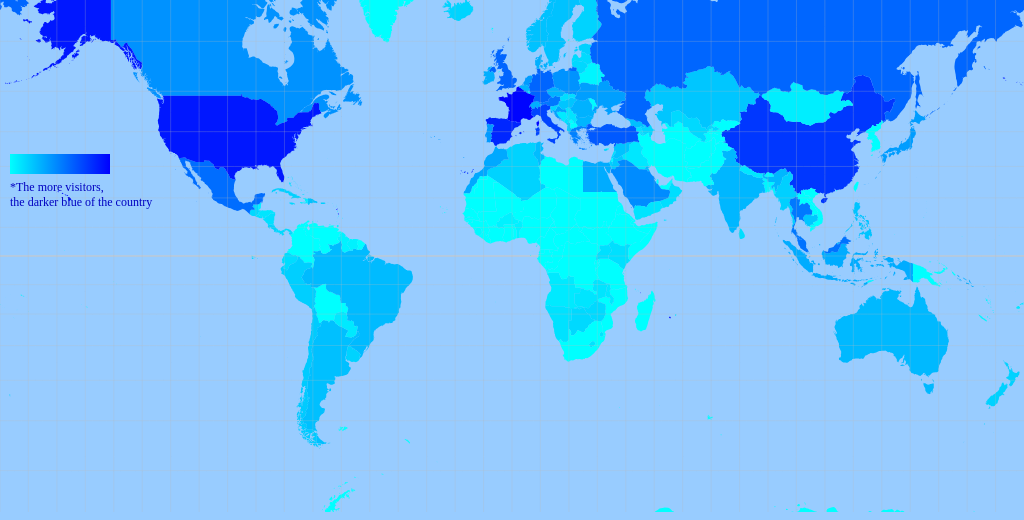
D3 v3 page, settled after 360 driven frames (6 s of simulated time); the page loaded 2 data file(s).


// ── js/world.js

var country_data = [];
var index_country = [];
var year = 2014;

d3.select(window).on("resize", throttle);

var zoom = d3.behavior.zoom()
.scaleExtent([1, 9])
.on("zoom", move);


var width = document.getElementById('container').offsetWidth;
var height = width / 2;

var topo,projection,path,svg,g;

var graticule = d3.geo.graticule();

var tooltip = d3.select("#container").append("div").attr("class", "tooltip hidden");

setup(width,height);

$(function() {
  $( "#slider" ).slider({
    orientation: "horizontal",
    range: "min",
    min: 2005,
    max: 2014,
    value: 2014,
    slide: function( event, ui ) {
      year = ui.value;

      $("#slider-year").text("YEAR "+year);
      redraw(year);
    }
  });
}); 

function setup(width,height){
  projection = d3.geo.mercator()
  .translate([(width/2), (height/2)])
  .scale( width / 2 / Math.PI);

  path = d3.geo.path().projection(projection);

  svg = d3.select("#container").append("svg")
  .attr("width", width)
  .attr("height", height)
  .call(zoom)
  .on("click", click)
  .append("g");

  g = svg.append("g");

}

d3.json("data/world-topo-min.json", function(error, world) {

  var countries = topojson.feature(world, world.objects.countries).features;

  topo = countries;
  draw(topo,2014);

});

d3.json("data/country.json",function(error,country){
  country_data = country;
});

function draw(topo,year) {

  svg.append("path")
  .datum(graticule)
  .attr("class", "graticule")
  .attr("d", path);


  g.append("path")
  .datum({type: "LineString", coordinates: [[-180, 0], [-90, 0], [0, 0], [90, 0], [180, 0]]})
  .attr("class", "equator")
  .attr("d", path);


  var country = g.selectAll(".country").data(topo);
  var scale = d3.scale.linear()
  .domain([0, 300])
  .range([0, 255]);

  country.enter().insert("path")
  .attr("class", "country")
  .attr("d", path)
  .attr("id", function(d,i) { 
    map_data(d.properties.name.toUpperCase(), country_data,i);

    return d.id; })
  .attr("title", function(d,i) { return d.properties.name; })
  .style("fill", function(d,i){
    if(i < index_country.length){
      var color;
      if(country_data[index_country[i]][year] == ".."){
        return "rgb(255,255,255)";
      }else{
        color = 255 - Math.round(scale(Math.sqrt(country_data[index_country[i]][year])));
      }
      return "rgb(0,"+color+",255)";
        //return "rgb("+color+","+color+",255)";        
      }
    });
      //.style("fill", function(d, i) { return d.properties.color; });
  //offsets for tooltips
  var offsetL = document.getElementById('container').offsetLeft+20;
  var offsetT = document.getElementById('container').offsetTop+10;

  //tooltips
  country
  .on("mousemove", function(d,i) {
    var result;
    var mouse = d3.mouse(svg.node()).map( function(d) { 
      return parseInt(d); 
    } );
    var result = find_data(d.properties.name.toUpperCase(), country_data);//this step takes time, so we excute it before demonstrating it
    $("#visitor_chart").empty();
    $("#cost_chart").empty();
    $("#country").empty();

    var visitor_data = [], cost_data = [];


    for(var i = 2005; i < 2015; i++){
      visitor_data.push(result[i]);
      cost_data.push(result[i+"-Cost"]); 
    }
    
    $("#country").text(result["COUNTRY"]);
    var nation = result["COUNTRY"].substr(1);
    nation = result["COUNTRY"][0]+nation.toLowerCase();
    nation = nation.replace(" ","_");
    index = nation.indexOf("_");
    if(index != -1){
      nation = nation.substr(0,index) + nation[index].toUpperCase()+ nation.substr(index+1);
    }
    nation = "flags/"+nation+".png";
    $("#flag").attr("src",nation);

    $(".chart").css("display","block");
    $(".chart-title-div").css("display","block");

    var x = d3.scale.linear()
    .domain([0, 75000])
    .range([0, 200]);

    var x_cost = d3.scale.linear()
    .domain([0, 200000])
    .range([0, 200]);


    d3.select("#visitor_chart")
    .selectAll("div")
    .data(visitor_data)
    .enter().append("div")
    .style("width", function(d) { return x(d) + "px"; })
    .html(function(d) { return d; });

    d3.select("#cost_chart")
    .selectAll("div")
    .data(cost_data)
    .enter().append("div")
    .style("width", function(d) { return x_cost(d) + "px"; })
    .text(function(d) { return d; });

    tooltip.classed("hidden", false)
    .attr("style", "left:"+(mouse[0]+offsetL)+"px;top:"+(mouse[1]+offsetT)+"px")
    .html("<font style='font-size:14px;'>"+d.properties.name+" "+year+"</font>"+" "+"<br/><font style='font-size:12px;'>"+"Visitors: "+result[year]+"</font>");

  })
  .on("mouseout",  function(d,i) {
    tooltip.classed("hidden", true);
    // $("#visitor_chart").empty();
    // $("#cost_chart").empty();
    // $("#country").empty();
  }); 


  //EXAMPLE: adding some capitals from external CSV file
  // d3.csv("data/country-capitals.csv", function(err, capitals) {
  //   capitals.forEach(function(i){
  //     addpoint(i.CapitalLongitude, i.CapitalLatitude, i.CapitalName );
  //   });

  //});

}

function find_data(name,country_data){
  var result;
  $.grep(country_data, function( n, i ) {
    if(n.COUNTRY == name){
      result = country_data[i];
      return country_data[i];//be careful that this return only returns this function
    }
  });
  return result;

}

function map_data(name, country_data,index){ // this function is for mapping the two different dataset: country.json and world-topo-min.json
  var result;
  $.grep(country_data, function( n, i ) {
    if(n.COUNTRY == name){
      index_country.push(i);
      result = i;
      return i;
    }
  });
  if(index_country[index] == undefined){
    index_country.push(0);
    result = 0;
  }
  return result;
}


function redraw(year) {
  width = document.getElementById('container').offsetWidth;
  height = width / 2;
  d3.select('svg').remove();
  setup(width,height);
  draw(topo,year);
}


function move() {

  var t = d3.event.translate;
  var s = d3.event.scale; 
  zscale = s;
  var h = height/4;


  t[0] = Math.min(
    (width/height)  * (s - 1), 
    Math.max( width * (1 - s), t[0] )
    );

  t[1] = Math.min(
    h * (s - 1) + h * s, 
    Math.max(height  * (1 - s) - h * s, t[1])
    );

  zoom.translate(t);
  g.attr("transform", "translate(" + t + ")scale(" + s + ")");

  //adjust the country hover stroke width based on zoom level
  d3.selectAll(".country").style("stroke-width", 1.5 / s);

}



var throttleTimer;
function throttle() {
  window.clearTimeout(throttleTimer);
  throttleTimer = window.setTimeout(function() {
    redraw(year);
  }, 200);
}


//geo translation on mouse click in map
function click() {
  var latlon = projection.invert(d3.mouse(this));
}


//function to add points and text to the map (used in plotting capitals)
function addpoint(lat,lon,text) {

  var gpoint = g.append("g").attr("class", "gpoint");
  var x = projection([lat,lon])[0];
  var y = projection([lat,lon])[1];

  gpoint.append("svg:circle")
  .attr("cx", x)
  .attr("cy", y)
  .attr("class","point")
  .attr("r", 1.5);

  //conditional in case a point has no associated text
  if(text.length>0){

    gpoint.append("text")
    .attr("x", x+2)
    .attr("y", y+2)
    .attr("class","text")
    .text(text);
  }

}



### data: data/country.json
[
 {
  "1995": "0",
  "1996": "0",
  "1997": "0",
  "1998": "0",
  "1999": "0",
  "2000": "0",
  "2001": "0",
  "2002": "0",
  "2003": "0",
  "2004": "0",
  "2005": "0",
  "2006": "0",
  "2007": "0",
  "2008": "0",
  "2009": "0",
  "2010": "0",
  "2011": "0",
  "2012": "0",
  "2013": "0",
  "2014": "0",
  "Id": 1,
  "COUNTRY": "AFGHANISTAN",
  "1995-Cost": "0",
  "1996-Cost": "0",
  "1997-Cost": "0",
  "1998-Cost": "0",
  "1999-Cost": "0",
  "2000-Cost": "0",
  "2001-Cost": "0",
  "2002-Cost": "0",
  "2003-Cost": "0",
  "2004-Cost": "0",
  "2005-Cost": "0",
  "2006-Cost": "0",
  "2007-Cost": "0",
  "2008-Cost": 43,
  "2009-Cost": 96,
  "2010-Cost": 138,
  "2011-Cost": 137,
  "2012-Cost": 116,
  "...": "2 more keys"
 },
 {
  "1995": 304,
  "1996": 287,
  "1997": 119,
  "1998": 184,
  "1999": 371,
  "2000": 317,
  "2001": 354,
  "2002": 470,
  "2003": 557,
  "2004": 645,
  "2005": 748,
  "2006": 937,
  "2007": "1127",
  "2008": "1420",
  "2009": "1856",
  "2010": "2417",
  "2011": "2932",
  "2012": "3514",
  "2013": "3256",
  "2014": "3673",
  "Id": 2,
  "COUNTRY": "ALBANIA",
  "1995-Cost": 70,
  "1996-Cost": 94,
  "1997-Cost": 34,
  "1998-Cost": 60,
  "1999-Cost": 218,
  "2000-Cost": 398,
  "2001-Cost": 451,
  "2002-Cost": 492,
  "2003-Cost": 537,
  "2004-Cost": 756,
  "2005-Cost": 880,
  "2006-Cost": "1057",
  "2007-Cost": "1479",
  "2008-Cost": "1848",
  "2009-Cost": "2014",
  "2010-Cost": "1780",
  "2011-Cost": "1833",
  "2012-Cost": "1623",
  "...": "2 more keys"
 },
 {
  "1995": 520,
  "1996": 605,
  "1997": 635,
  "1998": 678,
  "1999": 749,
  "2000": 866,
  "2001": 901,
  "2002": 988,
  "2003": "1166",
  "2004": "1234",
  "2005": "1443",
  "2006": "1638",
  "2007": "1743",
  "2008": "1772",
  "2009": "1912",
  "2010": "2070",
  "2011": "2395",
  "2012": "2634",
  "2013": "2634",
  "2014": "2634",
  "Id": 3,
  "COUNTRY": "ALGERIA",
  "1995-Cost": "0",
  "1996-Cost": "0",
  "1997-Cost": "0",
  "1998-Cost": "0",
  "1999-Cost": "0",
  "2000-Cost": "0",
  "2001-Cost": "0",
  "2002-Cost": "0",
  "2003-Cost": "0",
  "2004-Cost": "0",
  "2005-Cost": 477,
  "2006-Cost": 393,
  "2007-Cost": 334,
  "2008-Cost": 473,
  "2009-Cost": 361,
  "2010-Cost": 324,
  "2011-Cost": 300,
  "2012-Cost": 295,
  "...": "2 more keys"
 },
 {
  "1995": 34,
  "1996": 35,
  "1997": 26,
  "1998": 36,
  "1999": 41,
  "2000": 44,
  "2001": 36,
  "2002": "0",
  "2003": "0",
  "2004": "0",
  "2005": 24,
  "2006": 25,
  "2007": 24,
  "2008": 24.3,
  "2009": 23.5,
  "2010": 22.6,
  "2011": 21.9,
  "2012": 21.6,
  "2013": 19.9,
  "2014": 20,
  "Id": 4,
  "COUNTRY": "AMERICAN SAMOA",
  "1995-Cost": "0",
  "1996-Cost": "0",
  "1997-Cost": "0",
  "1998-Cost": "0",
  "1999-Cost": "0",
  "2000-Cost": "0",
  "2001-Cost": "0",
  "2002-Cost": "0",
  "2003-Cost": "0",
  "2004-Cost": "0",
  "2005-Cost": "0",
  "2006-Cost": "0",
  "2007-Cost": "0",
  "2008-Cost": "0",
  "2009-Cost": "0",
  "2010-Cost": "0",
  "2011-Cost": "0",
  "2012-Cost": "0",
  "...": "2 more keys"
 },
 {
  "1995": "0",
  "1996": "0",
  "1997": "0",
  "1998": "0",
  "1999": "2347",
  "2000": "2949",
  "2001": "3516",
  "2002": "3387",
  "2003": "3138",
  "2004": "2791",
  "2005": "2418",
  "2006": "2227",
  "2007": "2189",
  "2008": "2059",
  "2009": "1830",
  "2010": "1808",
  "2011": "2242",
  "2012": "2238",
  "2013": "2335",
  "2014": "2335",
  "Id": 5,
  "COUNTRY": "ANDORRA",
  "1995-Cost": "0",
  "1996-Cost": "0",
  "1997-Cost": "0",
  "1998-Cost": "0",
  "1999-Cost": "0",
  "2000-Cost": "0",
  "2001-Cost": "0",
  "2002-Cost": "0",
  "2003-Cost": "0",
  "2004-Cost": "0",
  "2005-Cost": "0",
  "2006-Cost": "0",
  "2007-Cost": "0",
  "2008-Cost": "0",
  "2009-Cost": "0",
  "2010-Cost": "0",
  "2011-Cost": "0",
  "2012-Cost": "0",
  "...": "2 more keys"
 },
 {
  "1995": 9,
  "1996": 21,
  "1997": 45,
  "1998": 52,
  "1999": 45,
  "2000": 51,
  "2001": 67,
  "2002": 91,
  "2003": 107,
  "2004": 194,
  "2005": 210,
  "2006": 121,
  "2007": 195,
  "2008": 294,
  "2009": 366,
  "2010": 425,
  "2011": 481,
  "2012": 528,
  "2013": 650,
  "2014": 595,
  "Id": 6,
  "COUNTRY": "ANGOLA",
  "1995-Cost": 27,
  "1996-Cost": 38,
  "1997-Cost": 24,
  "1998-Cost": 39,
  "1999-Cost": 31,
  "2000-Cost": 34,
  "2001-Cost": 35,
  "2002-Cost": 51,
  "2003-Cost": 63,
  "2004-Cost": 82,
  "2005-Cost": 103,
  "2006-Cost": 91,
  "2007-Cost": 236,
  "2008-Cost": 293,
  "2009-Cost": 554,
  "2010-Cost": 726,
  "2011-Cost": 653,
  "2012-Cost": 711,
  "...": "2 more keys"
 },
 {
  "1995": 39,
  "1996": 37,
  "1997": 43,
  "1998": 44,
  "1999": 47,
  "2000": 44,
  "2001": 48,
  "2002": 44,
  "2003": 47,
  "2004": 54,
  "2005": 62,
  "2006": 73,
  "2007": 78,
  "2008": 68,
  "2009": 58,
  "2010": 62,
  "2011": 66,
  "2012": 65,
  "2013": 69,
  "2014": 71,
  "Id": 7,
  "COUNTRY": "ANGUILLA",
  "1995-Cost": "0",
  "1996-Cost": "0",
  "1997-Cost": "0",
  "1998-Cost": "0",
  "1999-Cost": "0",
  "2000-Cost": "0",
  "2001-Cost": "0",
  "2002-Cost": "0",
  "2003-Cost": "0",
  "2004-Cost": "0",
  "2005-Cost": "0",
  "2006-Cost": "0",
  "2007-Cost": "0",
  "2008-Cost": "0",
  "2009-Cost": "0",
  "2010-Cost": "0",
  "2011-Cost": "0",
  "2012-Cost": "0",
  "...": "2 more keys"
 },
 {
  "1995": 220,
  "1996": 228,
  "1997": 240,
  "1998": 234,
  "1999": 232,
  "2000": 207,
  "2001": 215,
  "2002": 218,
  "2003": 239,
  "2004": 246,
  "2005": 245,
  "2006": 254,
  "2007": 262,
  "2008": 266,
  "2009": 234,
  "2010": 230,
  "2011": 241,
  "2012": 247,
  "2013": 243,
  "2014": 249,
  "Id": 8,
  "COUNTRY": "ANTIGUA AND BARBUDA",
  "1995-Cost": "0",
  "1996-Cost": "0",
  "1997-Cost": "0",
  "1998-Cost": "0",
  "1999-Cost": "0",
  "2000-Cost": "0",
  "2001-Cost": "0",
  "2002-Cost": "0",
  "2003-Cost": "0",
  "2004-Cost": "0",
  "2005-Cost": "0",
  "2006-Cost": "0",
  "2007-Cost": "0",
  "2008-Cost": "0",
  "2009-Cost": "0",
  "2010-Cost": "0",
  "2011-Cost": "0",
  "2012-Cost": "0",
  "...": "2 more keys"
 },
 "... 208 more items"
]

### data: data/world-topo-min.json
{
 "type": "Topology",
 "transform": {
  "scale": [
   0.002906,
   0.001601
  ],
  "translate": [
   -180,
   -90.0
  ]
 },
 "objects": {
  "countries": {
   "type": "GeometryCollection",
   "geometries": [
    "{... 4 keys}",
    "{... 4 keys}",
    "{... 4 keys}",
    "{... 4 keys}",
    "{... 4 keys}",
    "{... 4 keys}",
    "{... 4 keys}",
    "{... 4 keys}",
    "... 234 more items"
   ],
   "bbox": [
    -180,
    -90.0,
    180,
    83.6
   ]
  }
 },
 "arcs": [
  [
   [
    37880,
    63997
   ],
   [
    0,
    -21
   ],
   [
    -24,
    11
   ],
   [
    -13,
    32
   ],
   [
    -24,
    33
   ],
   [
    0,
    32
   ],
   [
    12,
    11
   ],
   [
    37,
    -87
   ],
   "... 1 more items"
  ],
  [
   [
    87566,
    79343
   ],
   [
    -37,
    -32
   ],
   [
    -136,
    -98
   ],
   [
    -87,
    44
   ],
   [
    -124,
    0
   ],
   [
    -99,
    -11
   ],
   [
    -124,
    -22
   ],
   [
    -49,
    0
   ],
   "... 115 more items"
  ],
  [
   [
    82859,
    74864
   ],
   [
    87,
    174
   ],
   [
    74,
    141
   ],
   [
    87,
    152
   ],
   [
    74,
    141
   ],
   [
    12,
    54
   ],
   [
    0,
    97
   ],
   [
    -24,
    131
   ],
   "... 47 more items"
  ],
  [
   [
    83008,
    78465
   ],
   [
    24,
    0
   ],
   [
    62,
    -98
   ],
   [
    62,
    -32
   ],
   [
    99,
    21
   ],
   [
    37,
    -43
   ],
   [
    50,
    -76
   ],
   [
    12,
    -43
   ],
   "... 40 more items"
  ],
  [
   [
    84816,
    79549
   ],
   [
    99,
    11
   ],
   [
    87,
    -21
   ],
   [
    37,
    -65
   ],
   [
    50,
    -11
   ],
   [
    62,
    32
   ],
   [
    12,
    -21
   ],
   [
    25,
    -11
   ],
   "... 3 more items"
  ],
  [
   [
    85237,
    79430
   ],
   [
    25,
    -65
   ],
   [
    50,
    -54
   ],
   [
    37,
    -11
   ],
   [
    49,
    43
   ],
   [
    13,
    -10
   ],
   [
    12,
    21
   ],
   [
    0,
    33
   ],
   "... 72 more items"
  ],
  [
   [
    87690,
    79474
   ],
   [
    -12,
    -11
   ],
   [
    -38,
    43
   ],
   [
    -62,
    -32
   ],
   [
    -61,
    -44
   ],
   [
    0,
    -22
   ],
   [
    49,
    -65
   ]
  ],
  [
   [
    70174,
    49422
   ],
   [
    0,
    -76
   ],
   [
    13,
    -120
   ],
   [
    0,
    -76
   ],
   [
    12,
    -43
   ],
   [
    0,
    -22
   ],
   [
    -12,
    -21
   ],
   [
    0,
    -44
   ],
   "... 29 more items"
  ],
  "... 1,852 more items"
 ],
 "bbox": [
  -180,
  -90.0,
  180,
  83.6
 ]
}